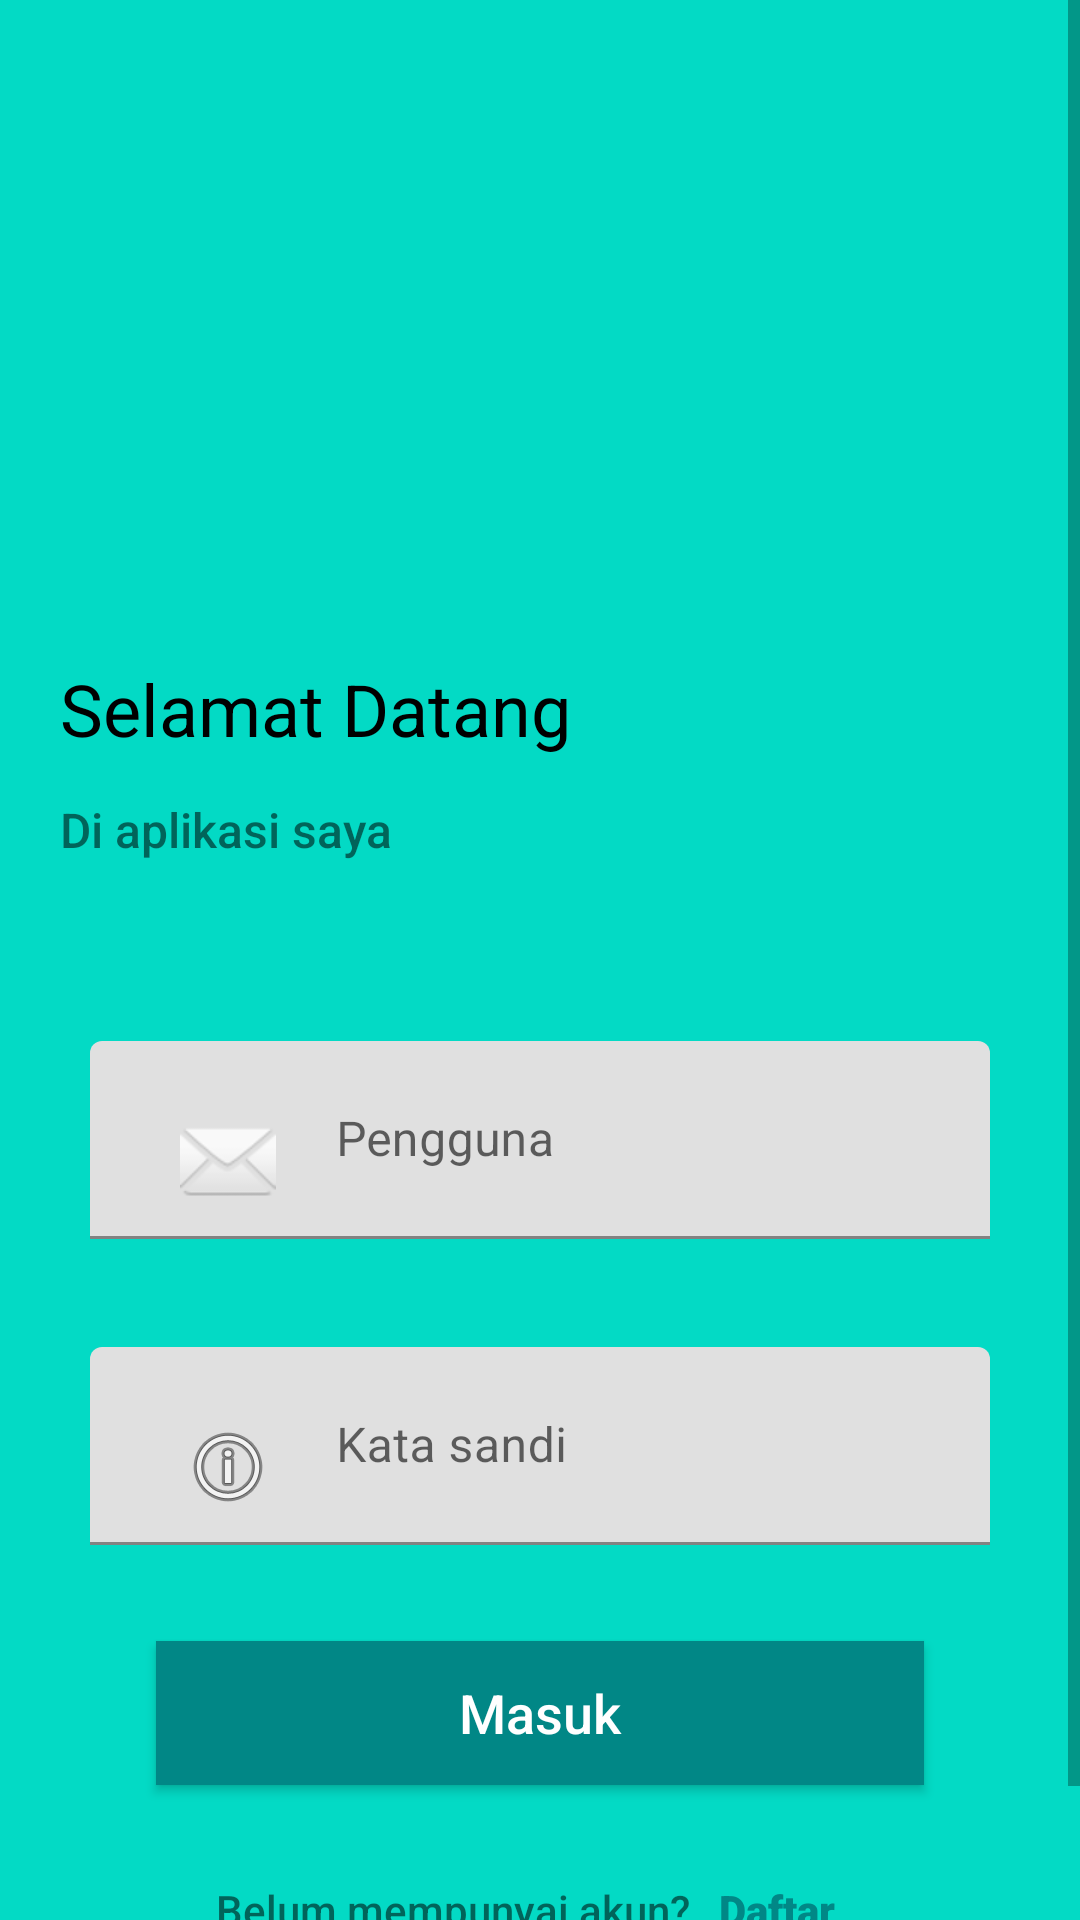

The Android layout XML behind this screen, and the referenced resources:
<!-- AndroidManifest.xml: application theme Theme.AplikasiSaya -->
<!-- res/layout/activity_login.xml -->
<LinearLayout xmlns:android="http://schemas.android.com/apk/res/android"
    xmlns:tools="http://schemas.android.com/tools"
    android:layout_width="match_parent"
    android:layout_height="match_parent"
    android:background="@color/teal_200"
    android:orientation="vertical"
    tools:context=".LoginActivity">

    <ScrollView
        android:layout_width="match_parent"
        android:layout_height="match_parent">

        <LinearLayout
            android:layout_width="fill_parent"
            android:layout_height="wrap_content"
            android:orientation="vertical"
            android:paddingStart="20dp"
            android:paddingTop="100dp"
            android:paddingEnd="20dp">

            <LinearLayout
                android:layout_width="fill_parent"
                android:layout_height="wrap_content"
                android:gravity="end">

                <ImageView
                    android:layout_width="100dp"
                    android:layout_height="100dp"
                    android:layout_gravity="center_vertical"
                    android:src="@mipmap/ic_launcher" />
            </LinearLayout>

            <TextView
                android:layout_width="wrap_content"
                android:layout_height="wrap_content"
                android:layout_marginTop="20dp"
                android:layout_marginBottom="4dp"
                android:fontFamily="sans-serif"
                android:text="Selamat Datang"
                android:textColor="@android:color/black"
                android:textSize="24sp" />

            <TextView
                android:layout_width="wrap_content"
                android:layout_height="wrap_content"
                android:fontFamily="sans-serif-medium"
                android:gravity="center"
                android:lines="2"
                android:text="Di aplikasi saya"
                android:textSize="16sp" />

            <RelativeLayout
                android:layout_width="match_parent"
                android:layout_height="wrap_content"
                android:layout_marginStart="10dp"
                android:layout_marginLeft="10dp"
                android:layout_marginTop="10dp"
                android:layout_marginEnd="10dp"
                android:layout_marginRight="10dp"
                android:layout_marginBottom="16dp"
                android:elevation="2dp"
                android:paddingBottom="16dp">

                <LinearLayout
                    android:layout_width="fill_parent"
                    android:layout_height="wrap_content"
                    android:orientation="vertical"
                    android:paddingTop="30dp">

                    <com.google.android.material.textfield.TextInputLayout
                        android:layout_width="match_parent"
                        android:layout_height="wrap_content"
                        android:paddingTop="10dp"
                        android:paddingBottom="10dp">

                        <EditText
                            android:id="@+id/txtuser"
                            android:layout_width="fill_parent"
                            android:layout_height="wrap_content"
                            android:background="@null"
                            android:drawableStart="@android:drawable/ic_dialog_email"
                            android:drawablePadding="20dp"
                            android:hint="Pengguna"
                            android:inputType="textEmailAddress"
                            android:paddingStart="30dp"
                            android:paddingEnd="30dp" />
                    </com.google.android.material.textfield.TextInputLayout>

                    <com.google.android.material.textfield.TextInputLayout
                        android:layout_width="match_parent"
                        android:layout_height="wrap_content"
                        android:paddingTop="10dp"
                        android:paddingBottom="10dp">

                        <EditText
                            android:id="@+id/txtpass"
                            android:layout_width="fill_parent"
                            android:layout_height="wrap_content"
                            android:layout_marginTop="16dp"
                            android:background="@null"
                            android:drawableStart="@android:drawable/ic_menu_info_details"
                            android:drawablePadding="20dp"
                            android:hint="Kata sandi"
                            android:inputType="textPassword"
                            android:paddingStart="30dp"
                            android:paddingEnd="30dp" />
                    </com.google.android.material.textfield.TextInputLayout>

                    <Button
                        android:id="@+id/btnmasuk"
                        android:layout_width="fill_parent"
                        android:layout_height="wrap_content"
                        android:layout_margin="22dp"
                        android:background="@color/teal_700"
                        android:text="Masuk"
                        android:textAllCaps="false"
                        android:textColor="#fff"
                        android:textSize="18sp" />

                    <LinearLayout
                        android:layout_width="fill_parent"
                        android:layout_height="wrap_content"
                        android:gravity="center_horizontal"
                        android:orientation="horizontal">

                        <TextView
                            android:layout_width="wrap_content"
                            android:layout_height="wrap_content"
                            android:fontFamily="sans-serif-medium"
                            android:gravity="center"
                            android:text="Belum mempunyai akun?"
                            android:textSize="14sp" />

                        <TextView
                            android:id="@+id/btnDaftar"
                            android:layout_width="wrap_content"
                            android:layout_height="wrap_content"
                            android:fontFamily="sans-serif-black"
                            android:gravity="center"
                            android:padding="10dp"
                            android:text="Daftar"
                            android:textColor="@color/teal_700"
                            android:textSize="14sp" />
                    </LinearLayout>

                </LinearLayout>
            </RelativeLayout>
        </LinearLayout>

    </ScrollView>
</LinearLayout>
<!-- resources referenced by this layout -->
<resources>
  <style name="Theme.AplikasiSaya" parent="Theme.MaterialComponents.DayNight.DarkActionBar">
          
          <item name="colorPrimary">@color/purple_500</item>
          <item name="colorPrimaryVariant">@color/purple_700</item>
          <item name="colorOnPrimary">@color/white</item>
          
          <item name="colorSecondary">@color/teal_200</item>
          <item name="colorSecondaryVariant">@color/teal_700</item>
          <item name="colorOnSecondary">@color/black</item>
          
          <item name="android:statusBarColor" tools:targetApi="l">?attr/colorPrimaryVariant</item>
          
      </style>
  <!-- not gathered from this repository: default colours our renderer supplied (Android Studio template values) -->
  <color name="purple_500">#FF6200EE</color>
  <color name="purple_700">#FF3700B3</color>
  <color name="teal_200">#FF03DAC5</color>
  <color name="teal_700">#FF018786</color>
  <color name="black">#FF000000</color>
  <color name="white">#FFFFFFFF</color>
</resources>
